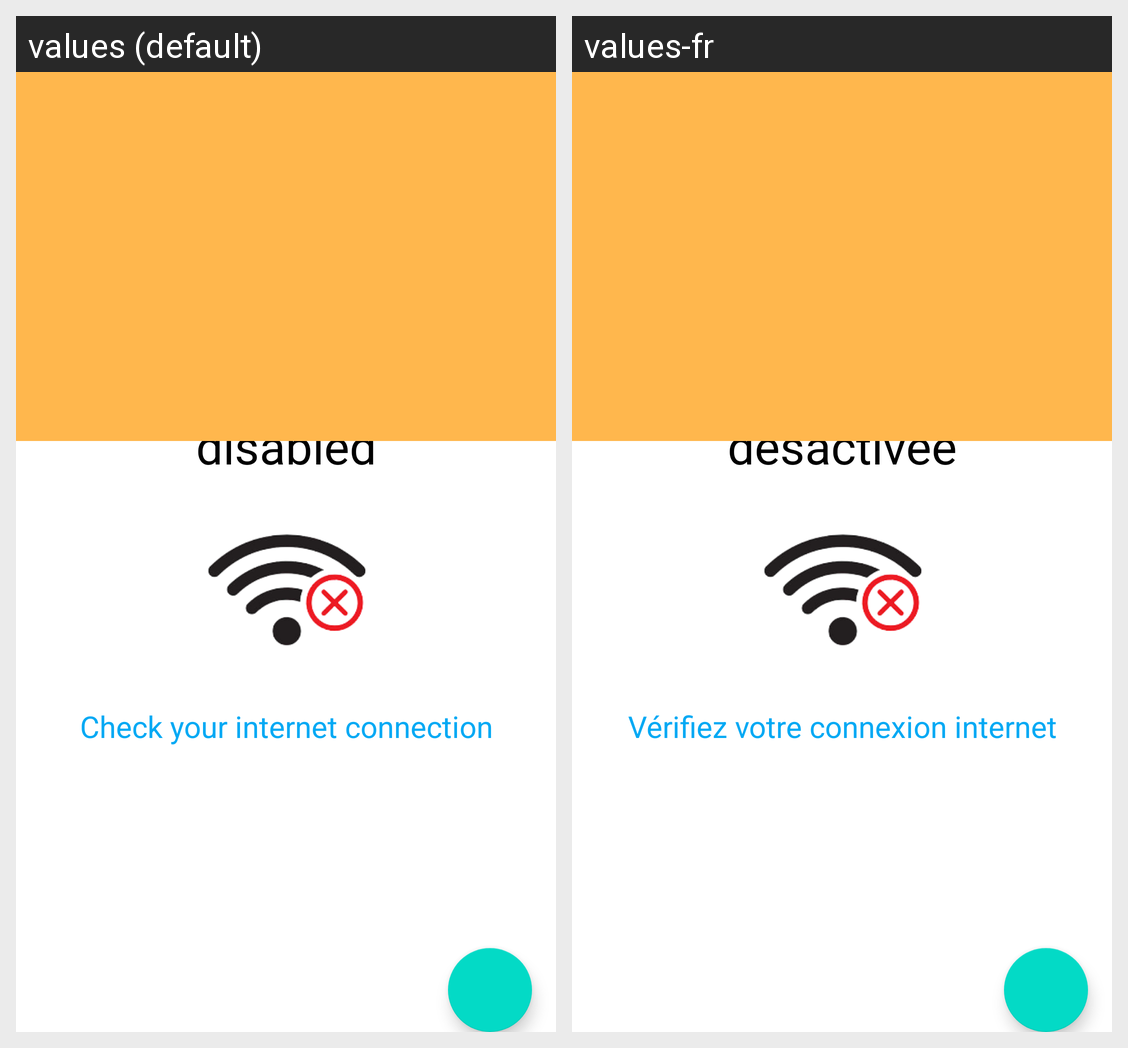

Here is an Android app screen in its default locale and in the app's own translations. Write out the translated-string differences for the strings that appear on this screen.
Android screen res/layout/activity_main.xml rendered under 2 locales, left to right: values (default), values-fr. Device: Nexus 5 (rendered at 1080×1920; each locale shown at half size, 540×960, under a caption strip naming it); theme Theme.WeatherApp.
Strings drawn on this screen, with the default value and each locale's value (text and hints the layout hard-codes, and strings that could not be matched under every locale, appear in the picture but are not listed):

internet_disabled
  values: Internet connection disabled
  values-fr: Connexion internet désactivée

internet_enabled
  values: Check your internet connection
  values-fr: Vérifiez votre connexion internet
